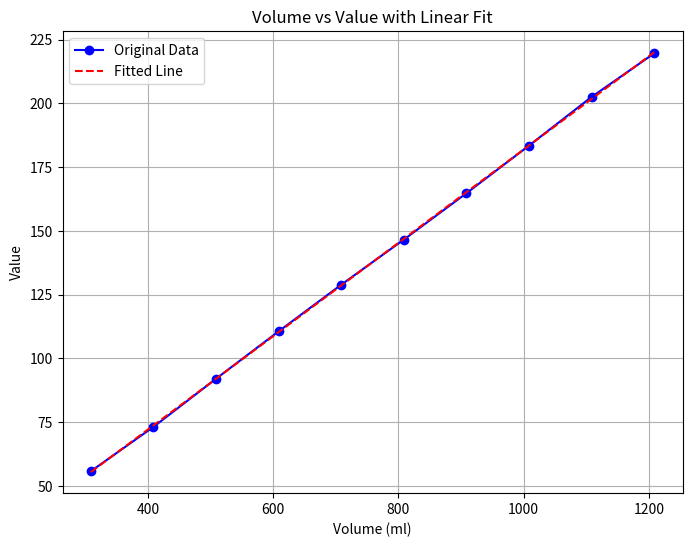

The matplotlib source for this figure:
import matplotlib.pyplot as plt
import numpy as np

# X-axis: volumes from 100 ml to 1000 ml
volumes = [308.7, 408.7, 508.7, 608.7, 708.7, 808.7, 908.7, 1008.7, 1108.7, 1208.7]

# Y-axis: values from your provided list
values = [
    55.7, 73.1, 92.0, 110.6, 128.9, 146.6, 164.8, 183.5, 202.6, 219.7
]

# Fit a linear line to the data
slope, intercept = np.polyfit(volumes, values, 1)

# Create the linear model (y = mx + b)
def linear_model(x):
    return slope * x + intercept

# Generate fitted values based on the linear model
fitted_values = linear_model(np.array(volumes))

# Create the plot
plt.figure(figsize=(8, 6))
plt.plot(volumes, values, marker='o', linestyle='-', color='b', label='Original Data')
plt.plot(volumes, fitted_values, linestyle='--', color='r', label='Fitted Line')

# Adding titles and labels
plt.title('Volume vs Value with Linear Fit')
plt.xlabel('Volume (ml)')
plt.ylabel('Value')
plt.legend()

# Show the plot
plt.grid(True)
plt.show()

# Save the linear model data to a .npy file
np.save('interpolation_data.npy', {'volumes': volumes, 'values': values, 'slope': slope, 'intercept': intercept})

print("Linear model and data saved to 'interpolation_data.npy'")

